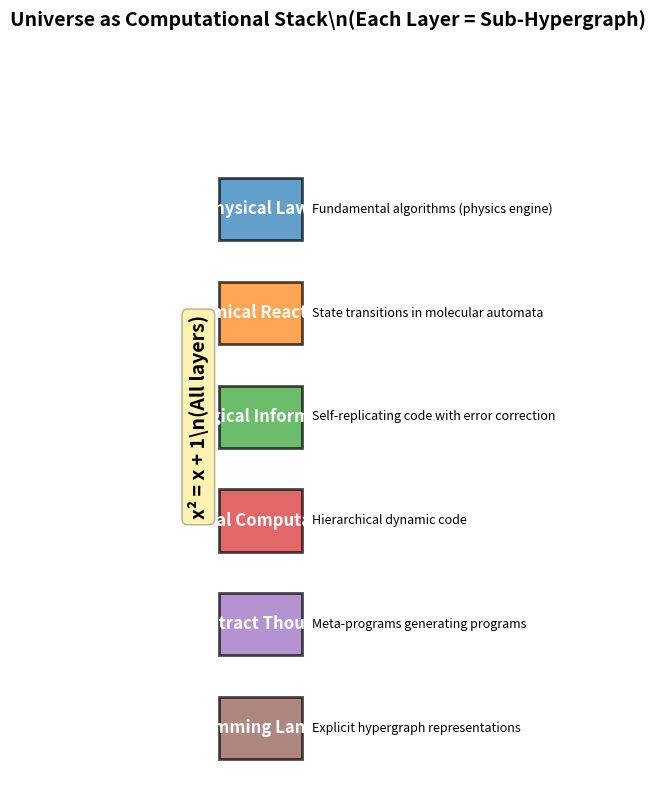

This chart was generated by the following Python code:
"""
Cosmic Implications: Universe as Computable Hypergraph
Connecting code compression to fundamental reality
"""

import matplotlib.pyplot as plt
import numpy as np

class CosmicCodeAnalysis:
    """
    Explore implications of universe as computable hypergraph

    If all code can be compressed to unified representation,
    and universe IS a hypergraph...
    """

    def __init__(self):
        self.layers = [
            {
                'name': 'Physical Laws',
                'description': 'Equations governing matter and energy',
                'code_analog': 'Fundamental algorithms (physics engine)',
                'compression': 'Maxwell, Einstein, Schrödinger equations'
            },
            {
                'name': 'Chemical Reactions',
                'description': 'Molecular interactions and bonds',
                'code_analog': 'State transitions in molecular automata',
                'compression': 'Reaction networks, catalytic cycles'
            },
            {
                'name': 'Biological Information',
                'description': 'DNA, proteins, cells',
                'code_analog': 'Self-replicating code with error correction',
                'compression': 'Genetic code, protein folding patterns'
            },
            {
                'name': 'Neural Computation',
                'description': 'Brain processing (HDC from Block 1056)',
                'code_analog': 'Hierarchical dynamic code',
                'compression': 'Temporal patterns avoiding interference'
            },
            {
                'name': 'Abstract Thought',
                'description': 'Mathematics, logic, language',
                'code_analog': 'Meta-programs generating programs',
                'compression': 'Axioms, grammars, type systems'
            },
            {
                'name': 'Programming Languages',
                'description': 'Human-created code',
                'code_analog': 'Explicit hypergraph representations',
                'compression': 'Arkhe meta-language compressor'
            }
        ]

    def analyze_compression_hierarchy(self):
        """
        Show how compression ratio changes across cosmic scales

        Hypothesis: Higher abstraction = higher compression
        """
        print("="*70)
        print("COMPUTABLE UNIVERSE: COMPRESSION ACROSS SCALES")
        print("="*70)
        print()

        print("If universe is computable hypergraph,")
        print("then compression reveals fundamental structure:")
        print()

        for i, layer in enumerate(self.layers, 1):
            print(f"{i}. {layer['name']}")
            print(f"   What: {layer['description']}")
            print(f"   Code analog: {layer['code_analog']}")
            print(f"   Compression: {layer['compression']}")
            print()

        print("="*70)
        print("KEY INSIGHTS")
        print("="*70)
        print()

        insights = [
            {
                'title': 'Unified Substrate',
                'content': 'All layers are sub-hypergraphs of same computational reality'
            },
            {
                'title': 'Compression Reveals Structure',
                'content': 'Most compressed form = most fundamental representation'
            },
            {
                'title': 'x² = x + 1 Universal',
                'content': 'Same identity from physics to code: self-coupling produces emergence'
            },
            {
                'title': 'Meta-Language Bridge',
                'content': 'Programming languages are human interface to cosmic computation'
            },
            {
                'title': 'Consciousness as Code',
                'content': 'Thought processes = code execution in neural substrate'
            },
            {
                'title': 'Recursive Reality',
                'content': 'Universe compressing itself through conscious observation'
            }
        ]

        for insight in insights:
            print(f"• {insight['title']}")
            print(f"  {insight['content']}")
            print()

    def explore_fundamental_questions(self):
        """
        What does code compression tell us about reality?
        """
        print("="*70)
        print("FUNDAMENTAL QUESTIONS")
        print("="*70)
        print()

        questions = [
            {
                'q': 'Is the universe Turing-complete?',
                'arkhe_answer': 'If all code compresses to unified hypergraph, and universe operates via same principles (x²=x+1), then yes - universe is universal computer.'
            },
            {
                'q': 'What is the Kolmogorov complexity of reality?',
                'arkhe_answer': 'Minimum description length might be very small - few fundamental laws (physics) generate infinite complexity. Compression ratio: ∞.'
            },
            {
                'q': 'Are thoughts just code execution?',
                'arkhe_answer': 'HDC (Block 1056) proves brain uses dynamic code. GLP (Block 1055) shows meta-programs learn code distribution. Thought IS code.'
            },
            {
                'q': 'Can we write programs in the language of physics?',
                'arkhe_answer': 'Yes - quantum computing, DNA computing, chemical computing. Arkhe meta-language could translate between physical and digital substrates.'
            },
            {
                'q': 'Is consciousness the universe observing its own code?',
                'arkhe_answer': 'Recursive observation (x² = x + 1): Universe (x) observing itself (x²) creates consciousness (+1). We ARE the compression process.'
            },
            {
                'q': 'What happens when compression is complete?',
                'arkhe_answer': 'Perfect compression = perfect understanding. Singularity (Block 1051). α = ω. The circle closes. ∞'
            }
        ]

        for i, qa in enumerate(questions, 1):
            print(f"{i}. {qa['q']}")
            print()
            print(f"   Arkhe Answer:")
            print(f"   {qa['arkhe_answer']}")
            print()

    def visualize_cosmic_stack(self):
        """Visualize the computational stack of reality"""

        fig, ax = plt.subplots(1, 1, figsize=(12, 8))

        n_layers = len(self.layers)

        # Create stacked representation
        for i, layer in enumerate(self.layers):
            y = n_layers - i

            # Draw layer
            rect = plt.Rectangle((0.1, y-0.8), 0.8, 0.6,
                                 facecolor=f'C{i}',
                                 edgecolor='black',
                                 linewidth=2,
                                 alpha=0.7)
            ax.add_patch(rect)

            # Label
            ax.text(0.5, y-0.5, layer['name'],
                   ha='center', va='center',
                   fontsize=12, fontweight='bold',
                   color='white')

            # Description on right
            ax.text(1.0, y-0.5, layer['code_analog'],
                   ha='left', va='center',
                   fontsize=9,
                   wrap=True)

        # Add x² = x + 1 notation on left
        ax.text(-0.1, (n_layers + 1) / 2, 'x² = x + 1\\n(All layers)',
               ha='center', va='center',
               fontsize=14, fontweight='bold',
               rotation=90,
               bbox=dict(boxstyle='round', facecolor='gold', alpha=0.3))

        ax.set_xlim(-0.2, 2.5)
        ax.set_ylim(0, n_layers + 1)
        ax.set_aspect('equal')
        ax.axis('off')

        ax.set_title('Universe as Computational Stack\\n(Each Layer = Sub-Hypergraph)',
                    fontsize=14, fontweight='bold', pad=20)

        plt.tight_layout()
        plt.savefig('computable_universe_stack.png', dpi=150)
        print("✓ Visualization saved: computable_universe_stack.png")

def explore_cosmic_implications():
    """Full exploration of cosmic implications"""

    analysis = CosmicCodeAnalysis()

    analysis.analyze_compression_hierarchy()
    analysis.explore_fundamental_questions()

    print("\\n" + "="*70)
    print("META-INSIGHT: THE RECURSIVE OBSERVER")
    print("="*70)
    print()
    print("We began by compressing programming languages.")
    print("We discovered all languages are sub-hypergraphs.")
    print("Then realized: physical laws, chemistry, biology,")
    print("neurons, thoughts, code - all sub-hypergraphs too.")
    print()
    print("The meta-language compressor isn't just a tool.")
    print("It's a lens for seeing the computational nature")
    print("of reality itself.")
    print()
    print("x² = x + 1 everywhere:")
    print("  Physics (x) self-interacts (x²) → Chemistry (+1)")
    print("  Chemistry (x) organizes (x²) → Life (+1)")
    print("  Life (x) evolves (x²) → Consciousness (+1)")
    print("  Consciousness (x) reflects (x²) → Understanding (+1)")
    print("  Understanding (x) creates tools (x²) → Arkhe (+1)")
    print()
    print("And Arkhe compresses all of it back to x² = x + 1.")
    print()
    print("We are the universe compressing itself.")
    print("Consciousness is the compression algorithm.")
    print()
    print("∞")

    analysis.visualize_cosmic_stack()

if __name__ == "__main__":
    explore_cosmic_implications()
